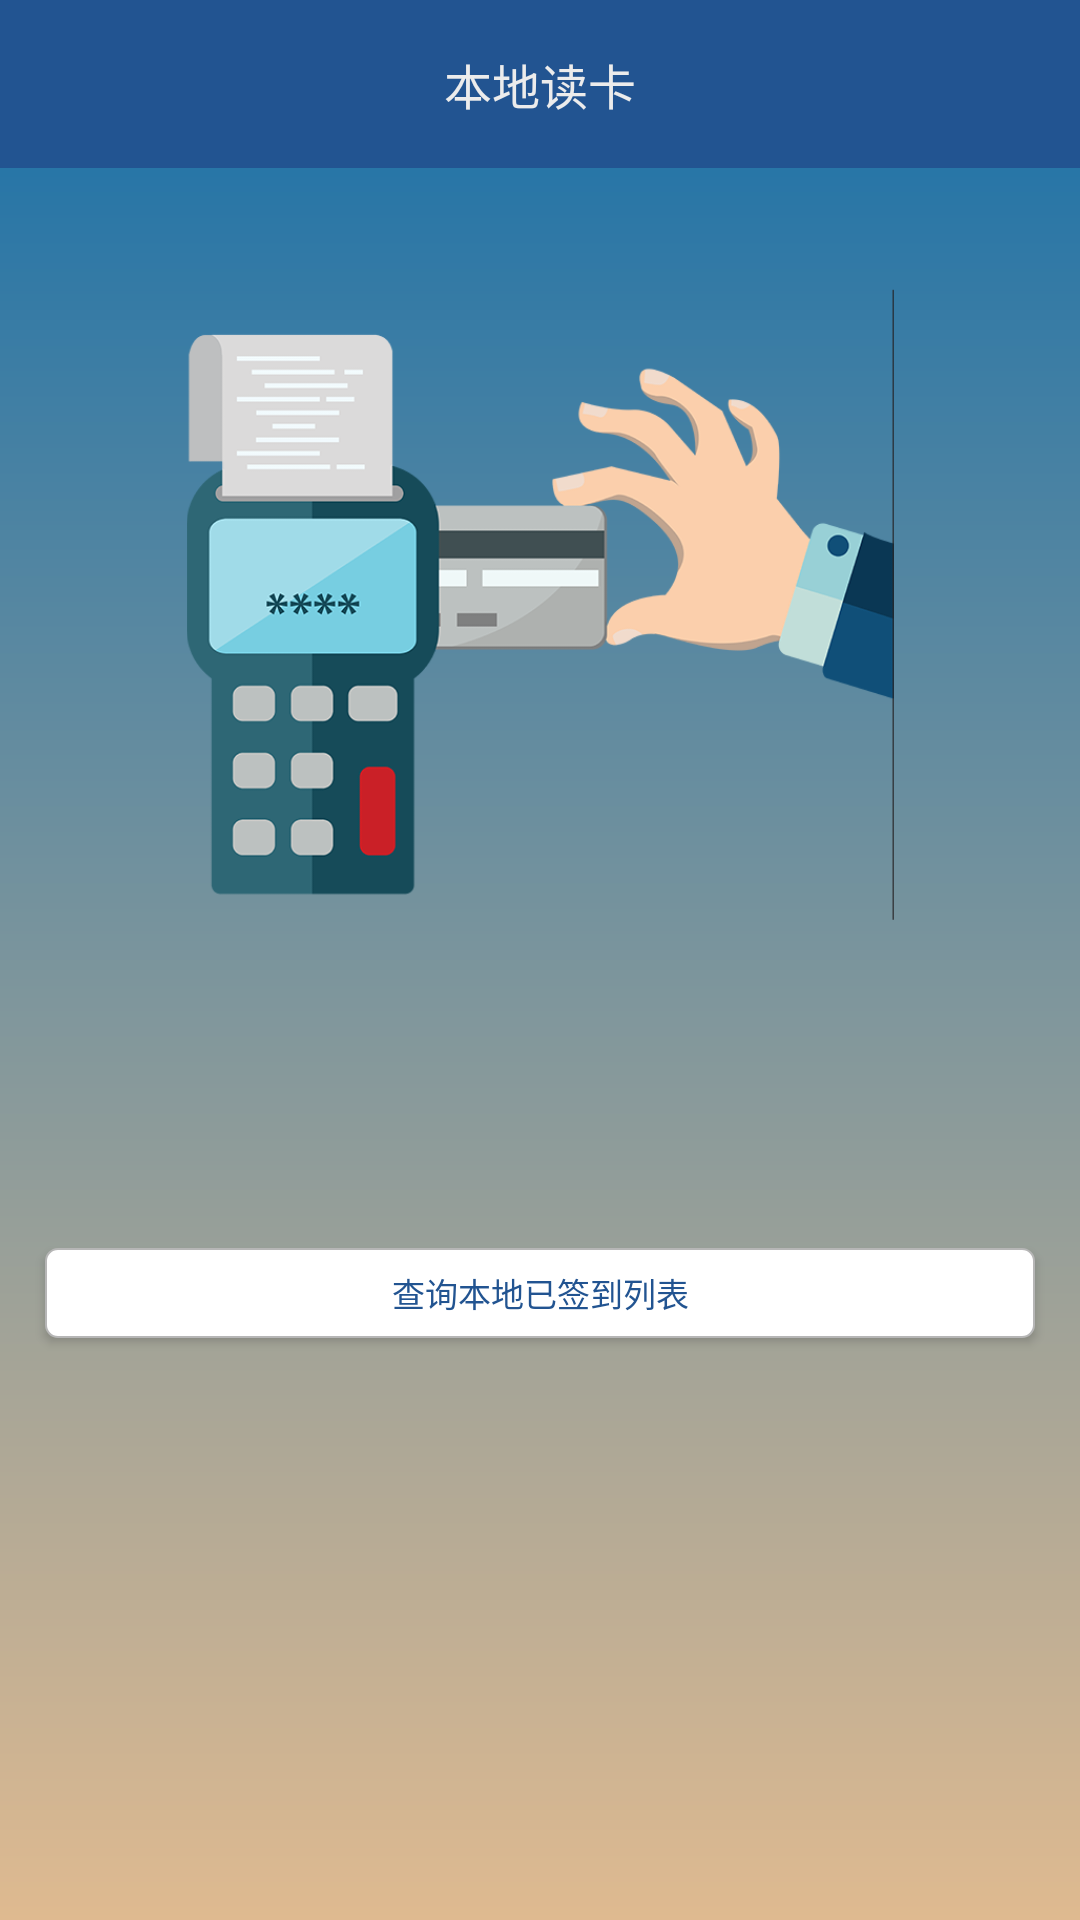

Android layout source for this screen:
<!-- AndroidManifest.xml: activity theme AppTheme.NoActionBar -->
<!-- res/layout/activity_local_read_card.xml -->
<?xml version="1.0" encoding="utf-8"?>
<LinearLayout xmlns:android="http://schemas.android.com/apk/res/android"
    xmlns:app="http://schemas.android.com/apk/res-auto"
    xmlns:tools="http://schemas.android.com/tools"
    android:id="@+id/activity_read_card"
    android:layout_width="match_parent"
    android:layout_height="match_parent"
    android:background="@drawable/background_login"
    android:orientation="vertical"
    tools:context="com.test.lyx.sign_in_sys.ReadCardActivity">

    <android.support.design.widget.AppBarLayout
        android:layout_width="match_parent"
        android:layout_height="wrap_content"
        android:theme="@style/AppTheme.AppBarOverlay">

        <android.support.v7.widget.Toolbar
            android:id="@+id/local_read_toolbar"
            android:layout_width="match_parent"
            android:layout_height="wrap_content"
            app:contentInsetStart="0dp"
            app:titleTextAppearance="@style/Toolbar.TitleText"
            app:popupTheme="@style/AppTheme.PopupOverlay"
            >

            <TextView
                android:textColor="@color/milky_white"
                android:layout_width="wrap_content"
                android:layout_height="wrap_content"
                android:textSize="@dimen/toolbarTextSize"
                android:text="本地读卡"
                android:layout_gravity="center"
                />


        </android.support.v7.widget.Toolbar>

    </android.support.design.widget.AppBarLayout>


    <ImageView
        android:id="@+id/local_read_card_back"
        android:layout_width="match_parent"
        android:layout_height="350dp"
        android:src="@mipmap/read_background"
        android:visibility="visible" />


    <LinearLayout
        android:id="@+id/local_layout_sign_num"
        android:layout_width="wrap_content"
        android:layout_height="35dp"
        android:layout_gravity="right"
        android:layout_marginLeft="3dp"
        android:layout_marginRight="3dp"
        android:layout_marginTop="10dp"
        android:background="@drawable/corners_bg_small"
        android:orientation="horizontal"
        android:paddingBottom="2dp"
        android:paddingLeft="5dp"
        android:paddingRight="5dp"
        android:paddingTop="2dp"
        android:visibility="gone">



    </LinearLayout>

    <ImageView
        android:id="@+id/local_card_pic"
        android:layout_width="110dp"
        android:layout_height="110dp"
        android:layout_gravity="center_horizontal"
        android:layout_marginTop="10dp"
        android:src="@mipmap/avatar"
        android:visibility="gone" />

    <TextView
        android:textColor="@color/white"
        android:id="@+id/local_card_name"
        android:layout_width="match_parent"
        android:layout_height="35dp"
        android:gravity="center"
        android:text="姓名：张三"
        android:textSize="@dimen/newsTextSize"
        android:visibility="gone" />


    <TextView
        android:textColor="@color/white"
        android:id="@+id/local_card_dname"
        android:layout_width="match_parent"
        android:layout_height="35dp"
        android:gravity="center"
        android:text="部门：研发中心"
        android:textSize="@dimen/newsTextSize"
        android:visibility="gone" />



    <Button
        android:id="@+id/query"
        android:layout_width="match_parent"
        android:layout_height="30dp"
        android:layout_marginLeft="15dp"
        android:layout_marginRight="15dp"
        android:layout_marginTop="10dp"
        android:background="@drawable/corners_bg_small"
        android:onClick="querySignList"
        android:text="查询本地已签到列表"
        android:gravity="center"
        android:textColor="@color/primary_dark"
        android:textSize="@dimen/smallText" />


</LinearLayout>
<!-- resources referenced by this layout -->
<resources>
  <color name="milky_white">#ececec</color>
  <color name="primary_dark">#225491</color>
  <color name="white">#ffffff</color>
  <dimen name="newsTextSize">13sp</dimen>
  <dimen name="smallText">11sp</dimen>
  <dimen name="toolbarTextSize">16sp</dimen>
  <!-- drawable background_login (drawable) -->
  <?xml version="1.0" encoding="utf-8"?>
  <shape xmlns:android="http://schemas.android.com/apk/res/android">
      <gradient
          android:startColor="#dfba90"
          android:endColor="#166fa9"
      android:angle="90" />
  
  </shape>
  <!-- drawable corners_bg_small (drawable) -->
  <?xml version="1.0" encoding="utf-8"?>
  <shape xmlns:android="http://schemas.android.com/apk/res/android">
      <stroke
          android:width="0.7dp"
          android:color="@color/grey_low" />
      <solid
          android:color="@color/white"
          />
      <corners
          android:topLeftRadius="4dp"
          android:topRightRadius="4dp"
          android:bottomRightRadius="4dp"
          android:bottomLeftRadius="4dp"/>
  
  </shape>
  <!-- mipmap avatar: png bitmap (mipmap-xhdpi, 171083 bytes) -->
  <!-- mipmap read_background: png bitmap (mipmap-xhdpi, 65542 bytes) -->
  <style name="AppTheme.AppBarOverlay" parent="ThemeOverlay.AppCompat.Dark.ActionBar" />
  <style name="AppTheme.PopupOverlay" parent="ThemeOverlay.AppCompat.Light" />
  <style name="Toolbar.TitleText" parent="TextAppearance.Widget.AppCompat.Toolbar.Title">
          <item name="android:textSize">@dimen/toolbarTextSize</item>
  
      </style>
  <style name="AppTheme.NoActionBar">
          <item name="windowActionBar">false</item>
          <item name="windowNoTitle">true</item>
      </style>
  <color name="grey_low">#b6b6b6</color>
</resources>
